Labelled photos from "level_5", an image-classification folder in unica-visual-intelligence-lab/WBC-USID. The possible labels are: basophil, esophil, lymphocyte, monocyte, neutrophil.

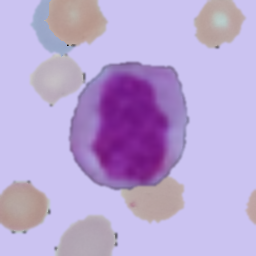
Label: monocyte

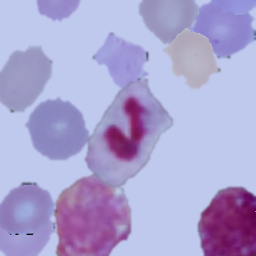
Label: neutrophil

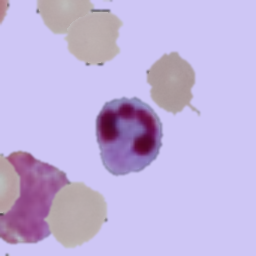
Label: neutrophil

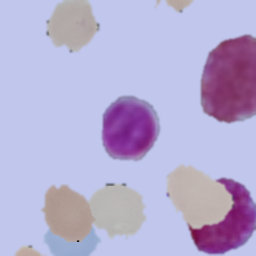
Label: lymphocyte

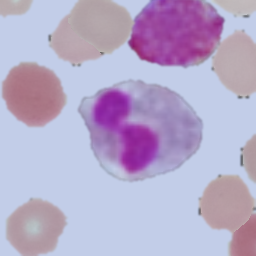
Label: esophil

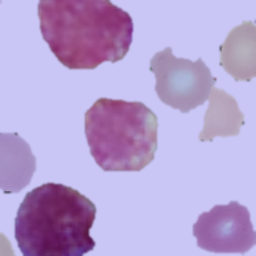
Label: basophil
